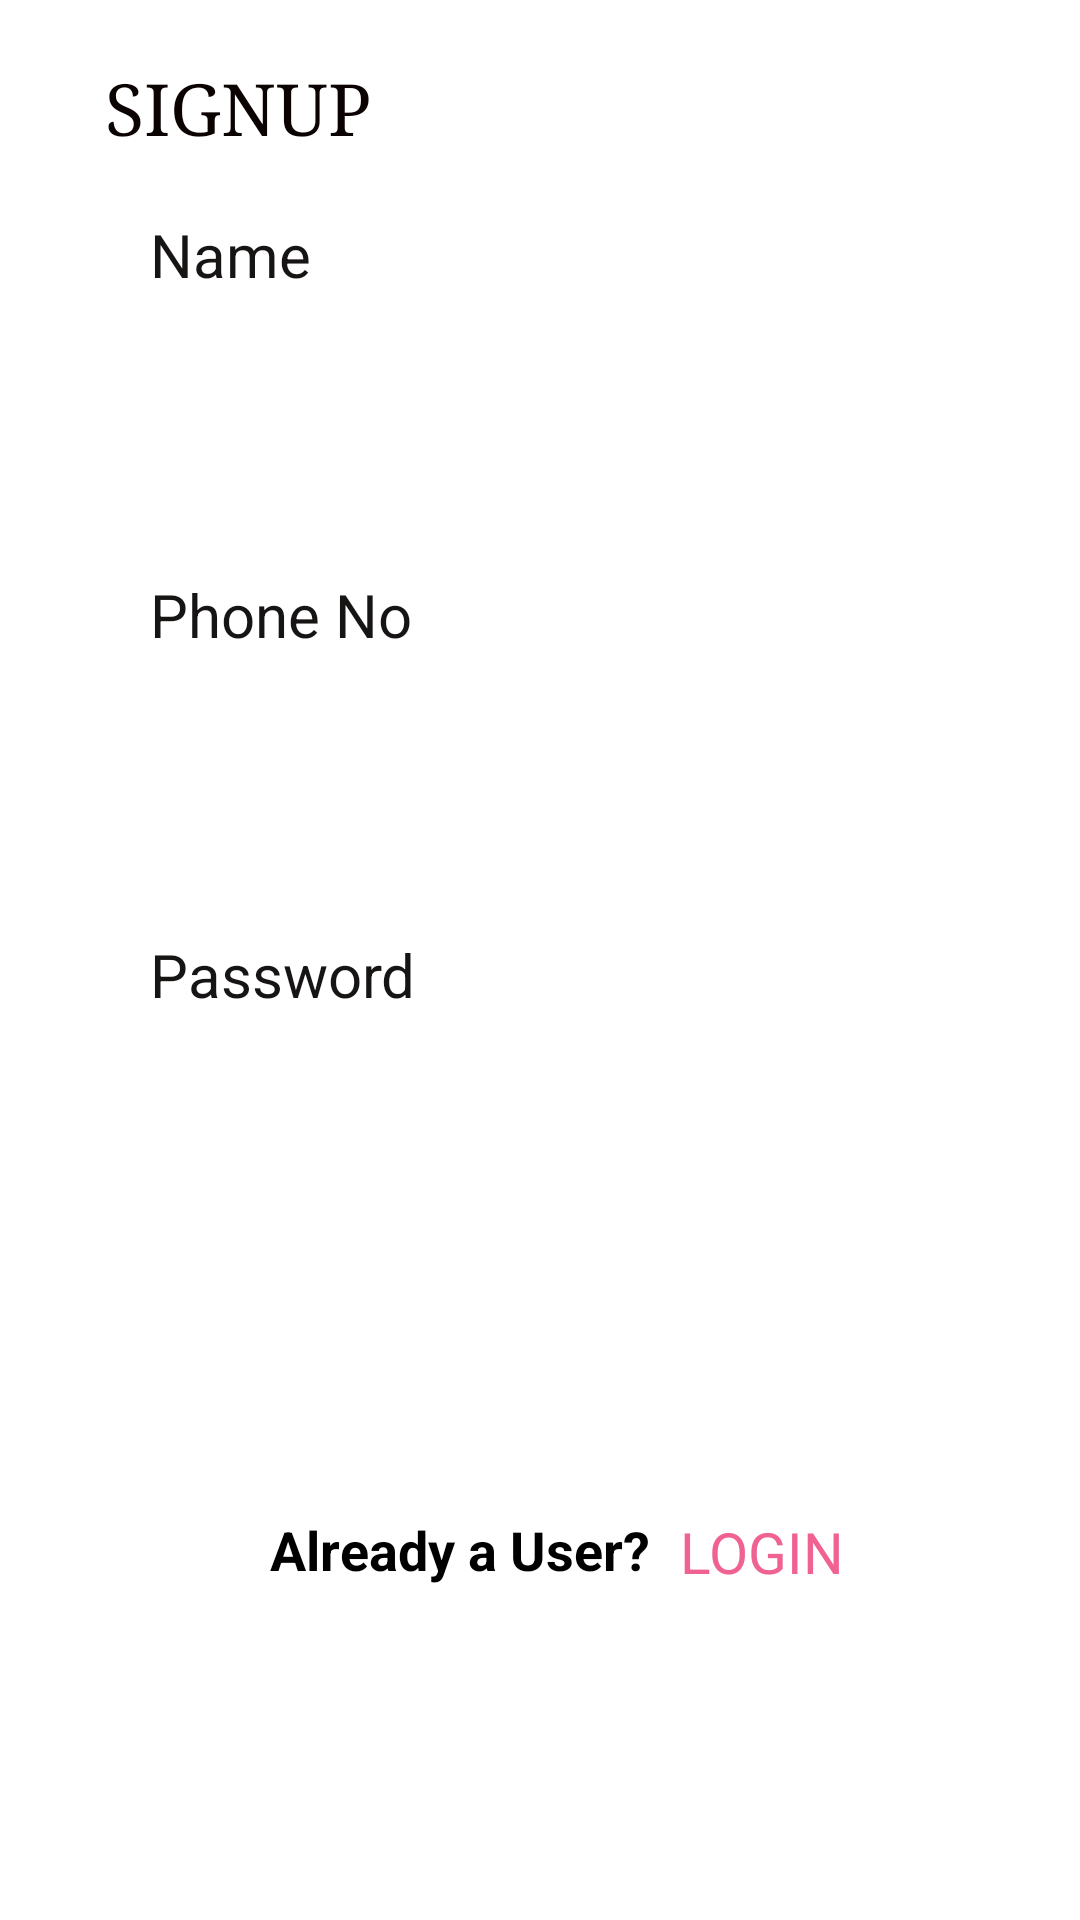

Write the Android layout XML for this screen, with the resource values it uses.
<!-- AndroidManifest.xml: application theme Theme.DBMSPROJECT -->
<!-- res/layout/activity_customer_signup.xml -->
<?xml version="1.0" encoding="utf-8"?>
<androidx.constraintlayout.widget.ConstraintLayout xmlns:android="http://schemas.android.com/apk/res/android"
    xmlns:app="http://schemas.android.com/apk/res-auto"
    xmlns:tools="http://schemas.android.com/tools"
    android:layout_width="match_parent"
    android:layout_height="match_parent"
    tools:context="customer.customerSignup">


    <TextView
        android:id="@+id/loginbtnsignup"
        android:layout_width="wrap_content"
        android:layout_height="wrap_content"
        android:layout_marginStart="10dp"
        android:minHeight="48dp"
        android:shadowColor="#82348F"
        android:text="LOGIN"
        android:textColor="#F06292"
        android:textColorHighlight="#F4EAEA"
        android:textColorLink="#CCCCCC"
        android:textSize="19sp"
        app:layout_constraintStart_toEndOf="@+id/alreadylogin"
        app:layout_constraintTop_toTopOf="@+id/alreadylogin" />

    <TextView
        android:id="@+id/alreadylogin"
        android:layout_width="wrap_content"
        android:layout_height="wrap_content"
        android:layout_marginStart="40dp"
        android:layout_marginTop="20dp"
        android:text="Already a User?"
        android:textColor="@color/black"
        android:textSize="18sp"
        android:textStyle="bold"
        app:layout_constraintStart_toStartOf="@+id/signupbtn"
        app:layout_constraintTop_toBottomOf="@+id/signupbtn" />

    <Button
        android:id="@+id/signupbtn"
        android:layout_width="300dp"
        android:layout_height="wrap_content"
        android:layout_marginTop="30dp"
        android:background="@drawable/input_design"
        android:text="Next"
        android:textColor="#FFFFFF"
        app:backgroundTint="#E675AA"
        app:layout_constraintStart_toStartOf="@+id/inputpasswordsignup"
        app:layout_constraintTop_toBottomOf="@+id/inputpasswordsignup" />

    <com.google.android.material.textfield.TextInputEditText
        android:id="@+id/inputpasswordsignup"
        android:layout_width="300dp"
        android:layout_height="wrap_content"
        android:layout_marginTop="20dp"
        android:background="@drawable/input_design"
        android:inputType="textPassword"
        android:minHeight="48dp"
        android:paddingStart="10dp"
        android:paddingLeft="10dp"
        android:paddingTop="10dp"
        android:paddingEnd="10dp"
        android:paddingRight="10dp"
        android:paddingBottom="10dp"
        app:layout_constraintStart_toStartOf="@+id/password2"
        app:layout_constraintTop_toBottomOf="@+id/password2"
        tools:ignore="SpeakableTextPresentCheck" />

    <TextView
        android:id="@+id/password2"
        android:layout_width="wrap_content"
        android:layout_height="wrap_content"
        android:layout_marginTop="25dp"
        android:text="Password"
        android:textColor="#171414"
        android:textSize="20sp"
        app:layout_constraintStart_toStartOf="@+id/inputphonesignup"
        app:layout_constraintTop_toBottomOf="@+id/inputphonesignup" />

    <com.google.android.material.textfield.TextInputEditText
        android:id="@+id/inputphonesignup"
        android:layout_width="300dp"
        android:layout_height="wrap_content"
        android:layout_marginTop="20dp"
        android:background="@drawable/input_design"
        android:inputType="phone"
        android:minHeight="48dp"
        android:paddingStart="10dp"
        android:paddingLeft="10dp"
        android:paddingTop="10dp"
        android:paddingEnd="10dp"
        android:paddingRight="10dp"
        android:paddingBottom="10dp"
        app:layout_constraintStart_toStartOf="@+id/phonetxt1"
        app:layout_constraintTop_toBottomOf="@+id/phonetxt1"
        tools:ignore="SpeakableTextPresentCheck" />

    <TextView
        android:id="@+id/phonetxt1"
        android:layout_width="wrap_content"
        android:layout_height="wrap_content"
        android:layout_marginTop="25dp"
        android:text="Phone No"
        android:textColor="#171414"
        android:textSize="20sp"
        app:layout_constraintStart_toStartOf="@+id/inputnamesignup"
        app:layout_constraintTop_toBottomOf="@+id/inputnamesignup" />

    <com.google.android.material.textfield.TextInputEditText
        android:id="@+id/inputnamesignup"
        android:layout_width="300dp"
        android:layout_height="wrap_content"
        android:layout_marginTop="20dp"
        android:background="@drawable/input_design"
        android:inputType="textPersonName"
        android:minHeight="48dp"
        android:paddingStart="10dp"
        android:paddingLeft="10dp"
        android:paddingTop="10dp"
        android:paddingEnd="10dp"
        android:paddingRight="10dp"
        android:paddingBottom="10dp"
        app:layout_constraintStart_toStartOf="@+id/nametxt"
        app:layout_constraintTop_toBottomOf="@+id/nametxt"
        tools:ignore="SpeakableTextPresentCheck" />

    <TextView
        android:id="@+id/signupbtnlogin"
        android:layout_width="wrap_content"
        android:layout_height="wrap_content"
        android:layout_marginStart="35dp"
        android:layout_marginTop="20dp"
        android:fontFamily="serif"
        android:text="SIGNUP"
        android:textColor="#0B0202"
        android:textSize="24sp"
        app:layout_constraintStart_toStartOf="parent"
        app:layout_constraintTop_toTopOf="parent" />

    <TextView
        android:id="@+id/nametxt"
        android:layout_width="wrap_content"
        android:layout_height="wrap_content"
        android:layout_marginStart="50dp"
        android:layout_marginTop="20dp"
        android:text="Name"
        android:textColor="#171414"
        android:textSize="20sp"
        app:layout_constraintStart_toStartOf="parent"
        app:layout_constraintTop_toBottomOf="@+id/signupbtnlogin" />






















</androidx.constraintlayout.widget.ConstraintLayout>
<!-- resources referenced by this layout -->
<resources>
  <style name="Theme.DBMSPROJECT" parent="Theme.MaterialComponents.DayNight.DarkActionBar">
          
          <item name="colorPrimary">@color/purple_500</item>
          <item name="colorPrimaryVariant">@color/purple_700</item>
          <item name="colorOnPrimary">@color/white</item>
          
          <item name="colorSecondary">@color/teal_200</item>
          <item name="colorSecondaryVariant">@color/teal_700</item>
          <item name="colorOnSecondary">@color/black</item>
          
          <item name="android:statusBarColor">?attr/colorPrimaryVariant</item>
          
      </style>
  <!-- not gathered from this repository: default colours our renderer supplied (Android Studio template values) -->
  <color name="purple_500">#FF6200EE</color>
  <color name="purple_700">#FF3700B3</color>
  <color name="teal_200">#FF03DAC5</color>
  <color name="teal_700">#FF018786</color>
  <color name="black">#FF000000</color>
  <color name="white">#FFFFFFFF</color>
</resources>
